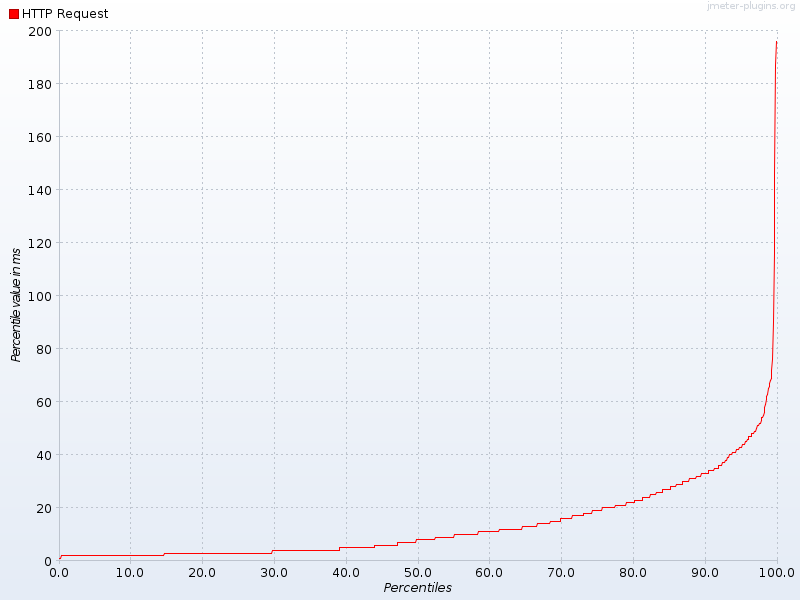

Data behind this chart, as committed beside it:
Percentiles, HTTP Request
0.1, 1.0
0.2, 1.0
0.3, 2.0
0.4, 2.0
0.5, 2.0
0.6, 2.0
0.7, 2.0
0.8, 2.0
0.9, 2.0
1.0, 2.0
1.1, 2.0
1.2, 2.0
1.3, 2.0
1.4, 2.0
1.5, 2.0
1.6, 2.0
1.7, 2.0
1.8, 2.0
1.9, 2.0
2.0, 2.0
2.1, 2.0
2.2, 2.0
2.3, 2.0
2.4, 2.0
2.5, 2.0
2.6, 2.0
2.7, 2.0
2.8, 2.0
2.9, 2.0
3.0, 2.0
3.1, 2.0
3.2, 2.0
3.3, 2.0
3.4, 2.0
3.5, 2.0
3.6, 2.0
3.7, 2.0
3.8, 2.0
3.9, 2.0
4.0, 2.0
4.1, 2.0
4.2, 2.0
4.3, 2.0
4.4, 2.0
4.5, 2.0
4.6, 2.0
4.7, 2.0
4.8, 2.0
4.9, 2.0
5.0, 2.0
5.1, 2.0
5.2, 2.0
5.3, 2.0
5.4, 2.0
5.5, 2.0
5.6, 2.0
5.7, 2.0
5.8, 2.0
5.9, 2.0
6.0, 2.0
... 939 more rows
